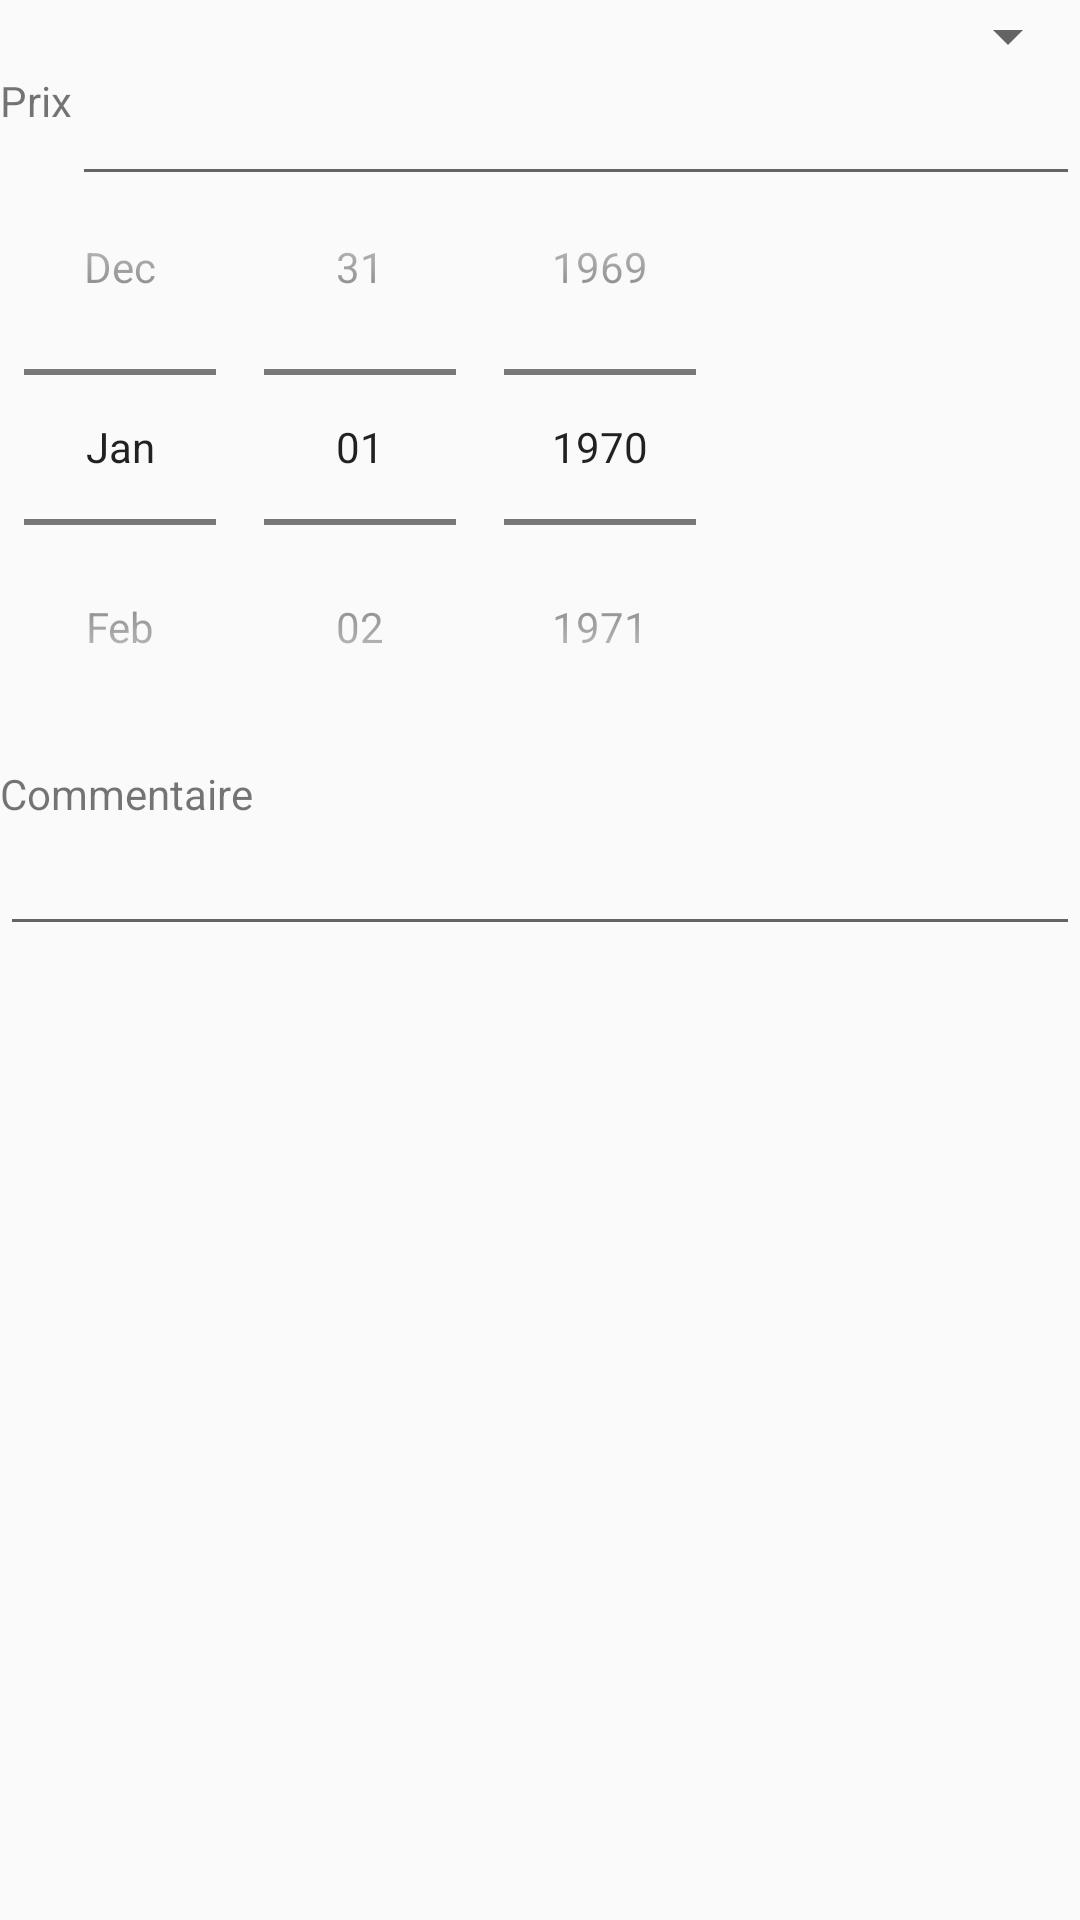

Layout XML and referenced resources for this Android screen:
<!-- AndroidManifest.xml: application theme AppTheme -->
<!-- res/layout/add_modify_expense.xml -->
<?xml version="1.0" encoding="utf-8"?>
<RelativeLayout xmlns:android="http://schemas.android.com/apk/res/android"
    android:layout_width="match_parent" android:layout_height="match_parent">

    <Spinner
        android:id="@+id/expense_type"
        android:layout_width="match_parent"
        android:layout_height="wrap_content">

    </Spinner>

    <TextView
        android:id="@+id/price_label"
        android:layout_width="wrap_content"
        android:layout_height="wrap_content"
        android:text="@string/price"
        android:layout_below="@id/expense_type"/>

    <EditText
        android:id="@+id/expense_price"
        android:layout_width="match_parent"
        android:layout_height="wrap_content"
        android:layout_below="@id/expense_type"
        android:layout_toEndOf="@id/price_label"
        android:layout_toRightOf="@id/price_label"/>

    <DatePicker
        android:id="@+id/date_picker"
        android:layout_width="wrap_content"
        android:layout_height="wrap_content"
        android:datePickerMode="spinner"
        android:calendarViewShown="false"
        android:layout_below="@id/price_label">

    </DatePicker>

    <TextView
        android:id="@+id/comment_label"
        android:layout_width="wrap_content"
        android:layout_height="wrap_content"
        android:text="@string/comment"
        android:layout_below="@id/date_picker"/>

    <EditText
        android:id="@+id/expense_comment"
        android:layout_width="match_parent"
        android:layout_height="wrap_content"
        android:maxLength="50"
        android:layout_below="@id/comment_label"/>

</RelativeLayout>
<!-- resources referenced by this layout -->
<resources>
  <string name="comment">Commentaire</string>
  <string name="price">Prix</string>
  <style name="AppTheme" parent="Theme.AppCompat.Light.DarkActionBar">
          
          <item name="colorPrimary">@color/colorPrimary</item>
          <item name="colorPrimaryDark">@color/colorPrimaryDark</item>
          <item name="colorAccent">@color/colorAccent</item>
          <item name="android:buttonStyle">@style/DefaultButton</item>
      </style>
  <color name="colorPrimary">#3F51B5</color>
  <color name="colorPrimaryDark">#303F9F</color>
  <color name="colorAccent">#DD7700</color>
  <style name="DefaultButton" parent="Widget.AppCompat.Button">
          <item name="android:textAllCaps">false</item>
      </style>
</resources>
